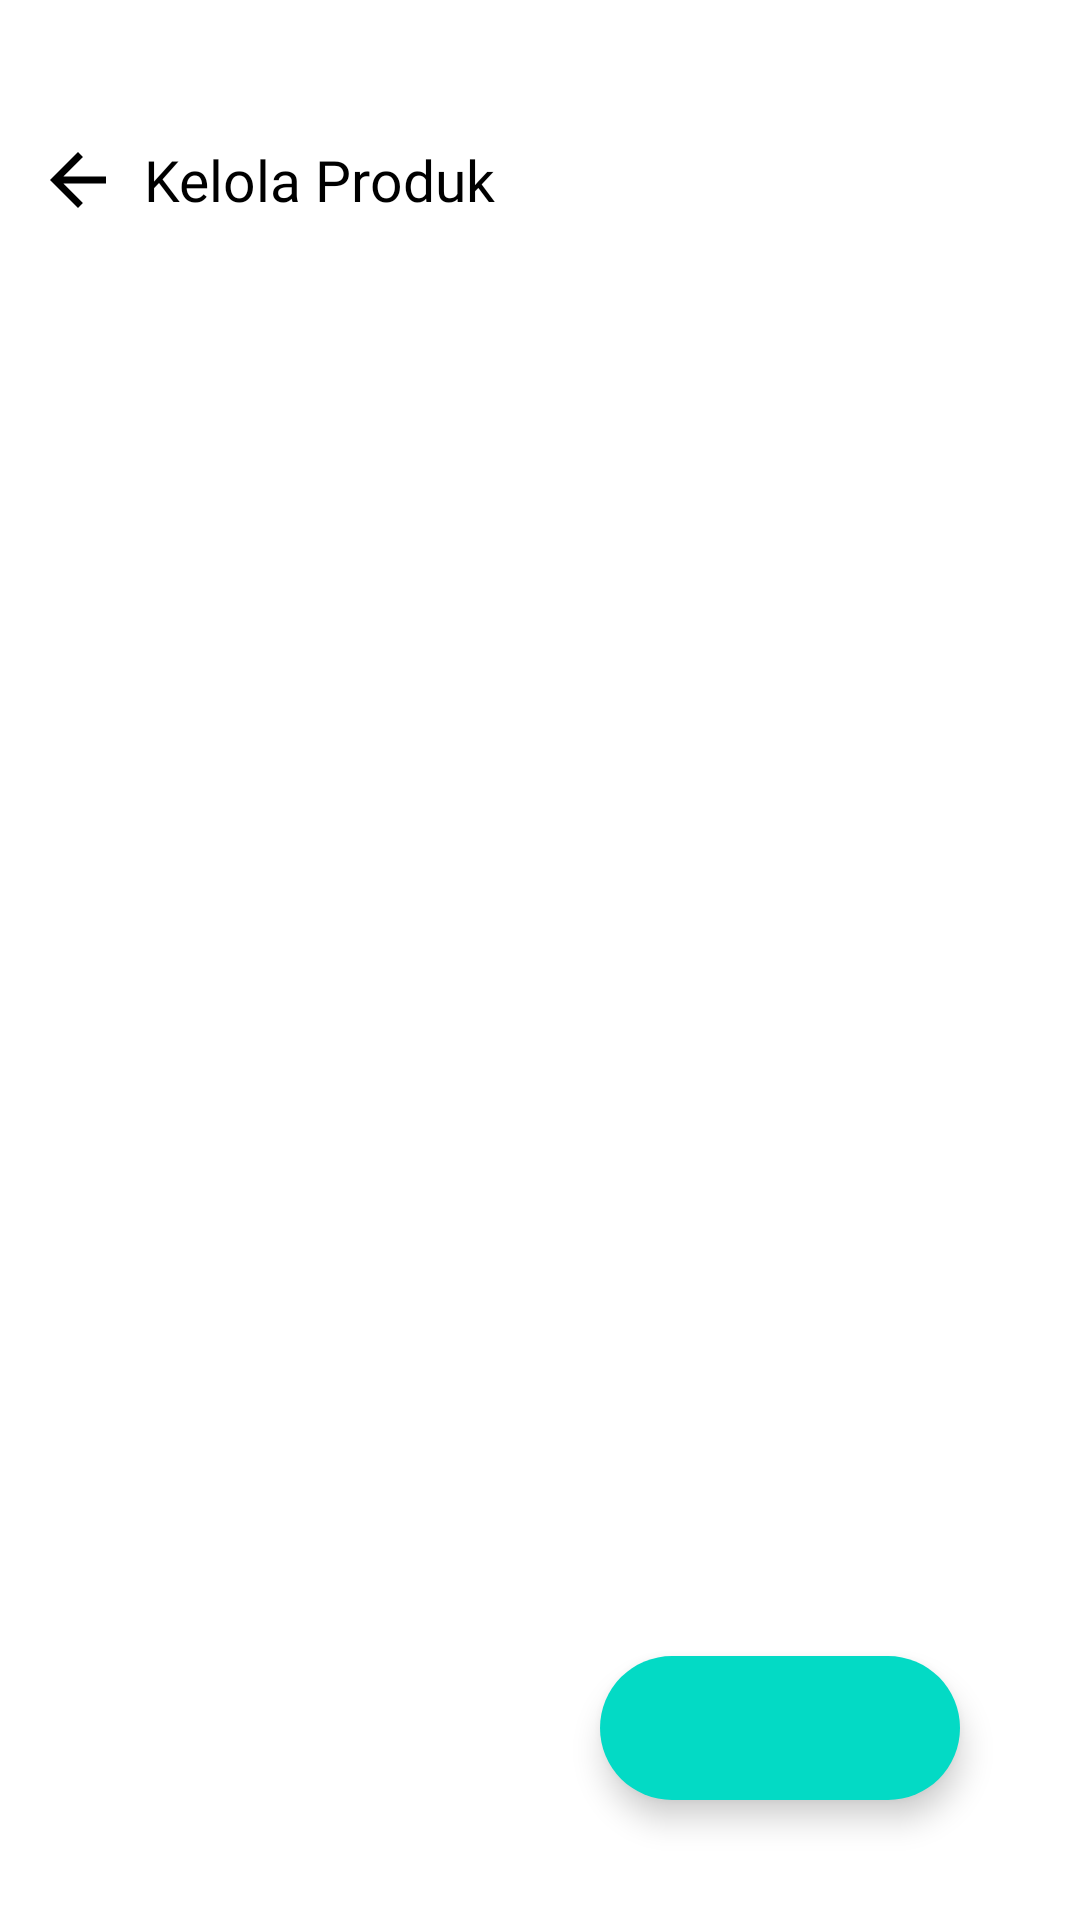

Here is an Android app screen rendered from its layout file. Give the layout XML and the strings, colors and styles it references.
<!-- AndroidManifest.xml: application theme Theme.MainMarket -->
<!-- res/layout/activity_manage_product.xml -->
<?xml version="1.0" encoding="utf-8"?>
<RelativeLayout xmlns:android="http://schemas.android.com/apk/res/android"
    xmlns:app="http://schemas.android.com/apk/res-auto"
    xmlns:tools="http://schemas.android.com/tools"
    android:layout_width="match_parent"
    android:layout_height="match_parent"
    tools:context=".View.User.Admin.ManageProduct">

    <LinearLayout
        android:layout_width="match_parent"
        android:layout_height="wrap_content"
        android:orientation="vertical">

        <LinearLayout
            android:layout_width="match_parent"
            android:layout_height="?attr/actionBarSize"
            android:background="@color/transparent"
            android:layout_marginTop="32dp"
            android:orientation="horizontal">

            <ImageView
                android:id="@+id/back_btn"
                android:layout_width="wrap_content"
                android:layout_height="wrap_content"
                android:src="@drawable/ic_arrow_back"
                android:layout_gravity="center_vertical"
                app:tint="@color/black"
                android:layout_marginStart="12dp"
                android:layout_marginEnd="8dp"/>

            <TextView
                android:layout_width="match_parent"
                android:layout_height="wrap_content"
                android:text="Kelola Produk"
                android:layout_gravity="center_vertical"
                android:gravity="center_vertical"
                android:textSize="19sp"
                android:fontFamily="@font/poppins_medium"
                android:textColor="@color/black"/>

        </LinearLayout>

        <TextView
            android:id="@+id/warning_category_text_null"
            android:layout_width="match_parent"
            android:visibility="gone"
            android:layout_height="wrap_content"
            android:text="Belum ada satupun kategori"
            android:fontFamily="@font/poppins_medium"
            android:textAlignment="center"
            android:layout_margin="16dp"/>

        <androidx.recyclerview.widget.RecyclerView
            android:id="@+id/recycle_manage_product"
            android:layout_width="match_parent"
            android:layout_margin="8dp"
            android:layout_height="wrap_content"/>

    </LinearLayout>

    <com.google.android.material.floatingactionbutton.ExtendedFloatingActionButton
        android:id="@+id/float_add_product"
        android:layout_width="wrap_content"
        android:layout_height="wrap_content"
        android:layout_alignParentEnd="true"
        android:layout_alignParentBottom="true"
        android:layout_marginStart="40dp"
        android:layout_marginTop="40dp"
        android:layout_marginEnd="40dp"
        android:layout_marginBottom="40dp"
        app:icon="@drawable/ic_add"
        app:iconTint="@color/white"
        tools:ignore="SpeakableTextPresentCheck" />

</RelativeLayout>
<!-- resources referenced by this layout -->
<resources>
  <color name="black">#FF000000</color>
  <color name="transparent">#00FFFFFF</color>
  <color name="white">#FFFFFFFF</color>
  <!-- drawable ic_arrow_back (drawable) -->
  <vector android:autoMirrored="true" android:height="28dp"
      android:tint="#B3B3B3" android:viewportHeight="24"
      android:viewportWidth="24" android:width="28dp" xmlns:android="http://schemas.android.com/apk/res/android">
      <path android:fillColor="@android:color/white" android:pathData="M20,11H7.83l5.59,-5.59L12,4l-8,8 8,8 1.41,-1.41L7.83,13H20v-2z"/>
  </vector>
  <style name="Theme.MainMarket" parent="Theme.MaterialComponents.DayNight.NoActionBar">
          
          <item name="colorPrimary">@color/blue_text</item>
          <item name="colorPrimaryVariant">@color/blue_text</item>
          <item name="colorOnPrimary">@color/white</item>
          
          <item name="colorSecondary">@color/teal_200</item>
          <item name="colorSecondaryVariant">@color/teal_700</item>
          <item name="colorOnSecondary">@color/black</item>
          
  
  
  
  
  
          
      </style>
  <color name="blue_text">#07BABA</color>
  <color name="teal_200">#FF03DAC5</color>
  <color name="teal_700">#FF018786</color>
</resources>
